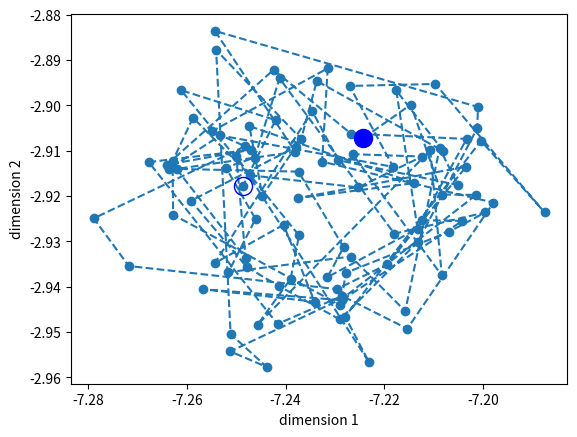

Here is the Python script that generated this plot:
#!/usr/bin/env python3
# -*- coding: utf-8 -*-
"""
synthetic data 
"""

import numpy as np

def signal(ticks,spins,eps,sigma):
    """
    

    Parameters
    ----------
    ticks : number of time samples
    spins : TYPE
        DESCRIPTION.
    eps : TYPE
        DESCRIPTION.
    sigma : TYPE
        DESCRIPTION.

    Returns
    -------
    (ticks,2) numpy array. The ticks are the times time series
    f(i)= (eps*sin(2*i*pi*spins),eps*cos(2*i*pi*spins))+N_i(0,sigma)

    
    """
    
    f=np.asarray([[eps*np.sin(x*2*np.pi*spins), eps*np.cos(x*2*np.pi*spins)] for x in np.linspace(0,1,ticks)])
    mean = np.random.normal(0,5,2)
    return f+np.random.normal(mean, sigma, (ticks,2))

# def signal2(ticks,spins,eps,sigma):
#     """
#     returns a list containing ticks numpy arrays of shape (2,). 
#     the i-the element of the list represent the i-th tick of the time series
#     f(i)= (eps*sin(2*i*pi*spins),eps*cos(2*i*pi*spins))+N_i(0,sigma)
#     """
#     f=np.asarray([[np.sin(x*2*np.pi*spins),np.cos(x*2*np.pi*spins)] for x in np.linspace(0,1,ticks)])
#     f=eps*f
#     mean = np.random.normal(0,5,2)
#     return f+np.random.normal(mean, sigma, (ticks,2))


if __name__ == "__main__":
    import matplotlib.pyplot as plt
    s=signal(100,10, 0.02, 0.01)
    s_x=[i[0] for i in s]
    s_y=[i[1] for i in s]
    
    plt.plot(s_x,s_y, linestyle='--', marker='o')
    plt.plot(s_x[0], s_y[0], 'ob', markersize = 13)
    plt.plot(s_x[-1], s_y[-1], 'ob', fillstyle='none', markersize=13)
    plt.savefig('signal_trajectory', format = 'pdf')
    plt.xlabel('dimension 1')
    plt.ylabel('dimension 2')
    plt.show()
    
    
    